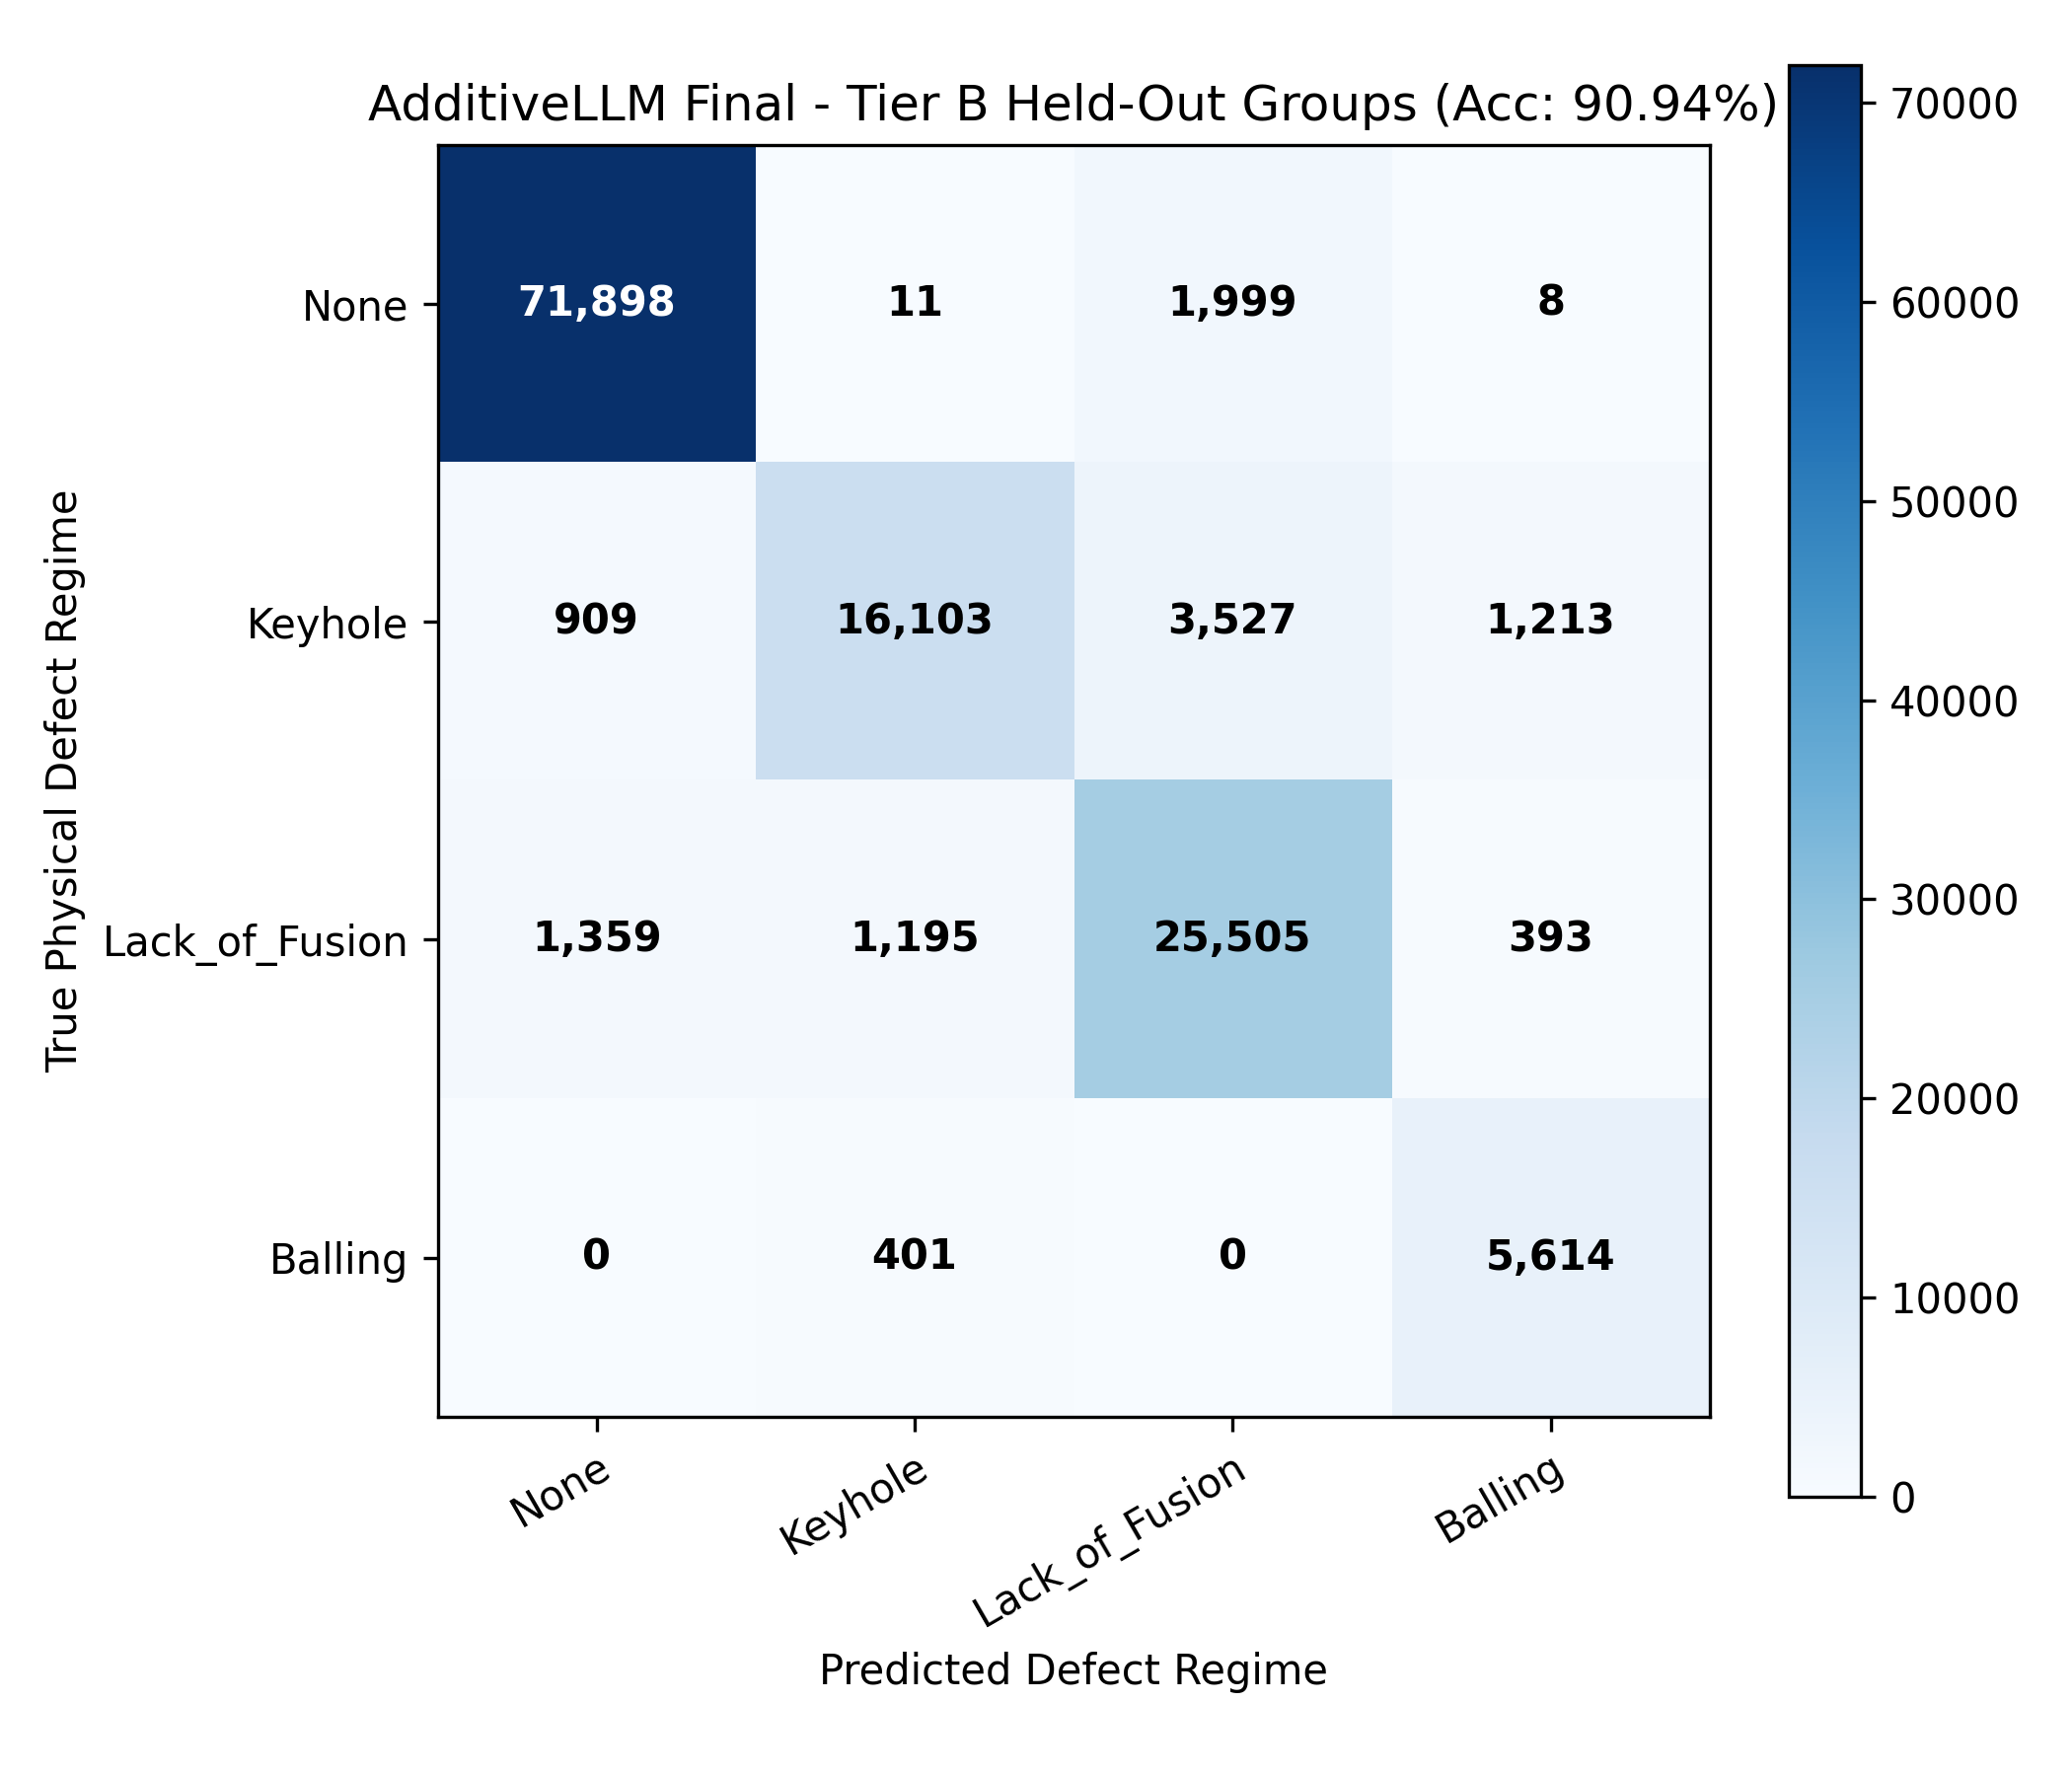

Source data for this figure (header and first rows):
, Pred_None, Pred_Keyhole, Pred_Lack_of_Fusion, Pred_Balling
True_None, 71898, 11, 1999, 8
True_Keyhole, 909, 16103, 3527, 1213
True_Lack_of_Fusion, 1359, 1195, 25505, 393
True_Balling, 0, 401, 0, 5614
